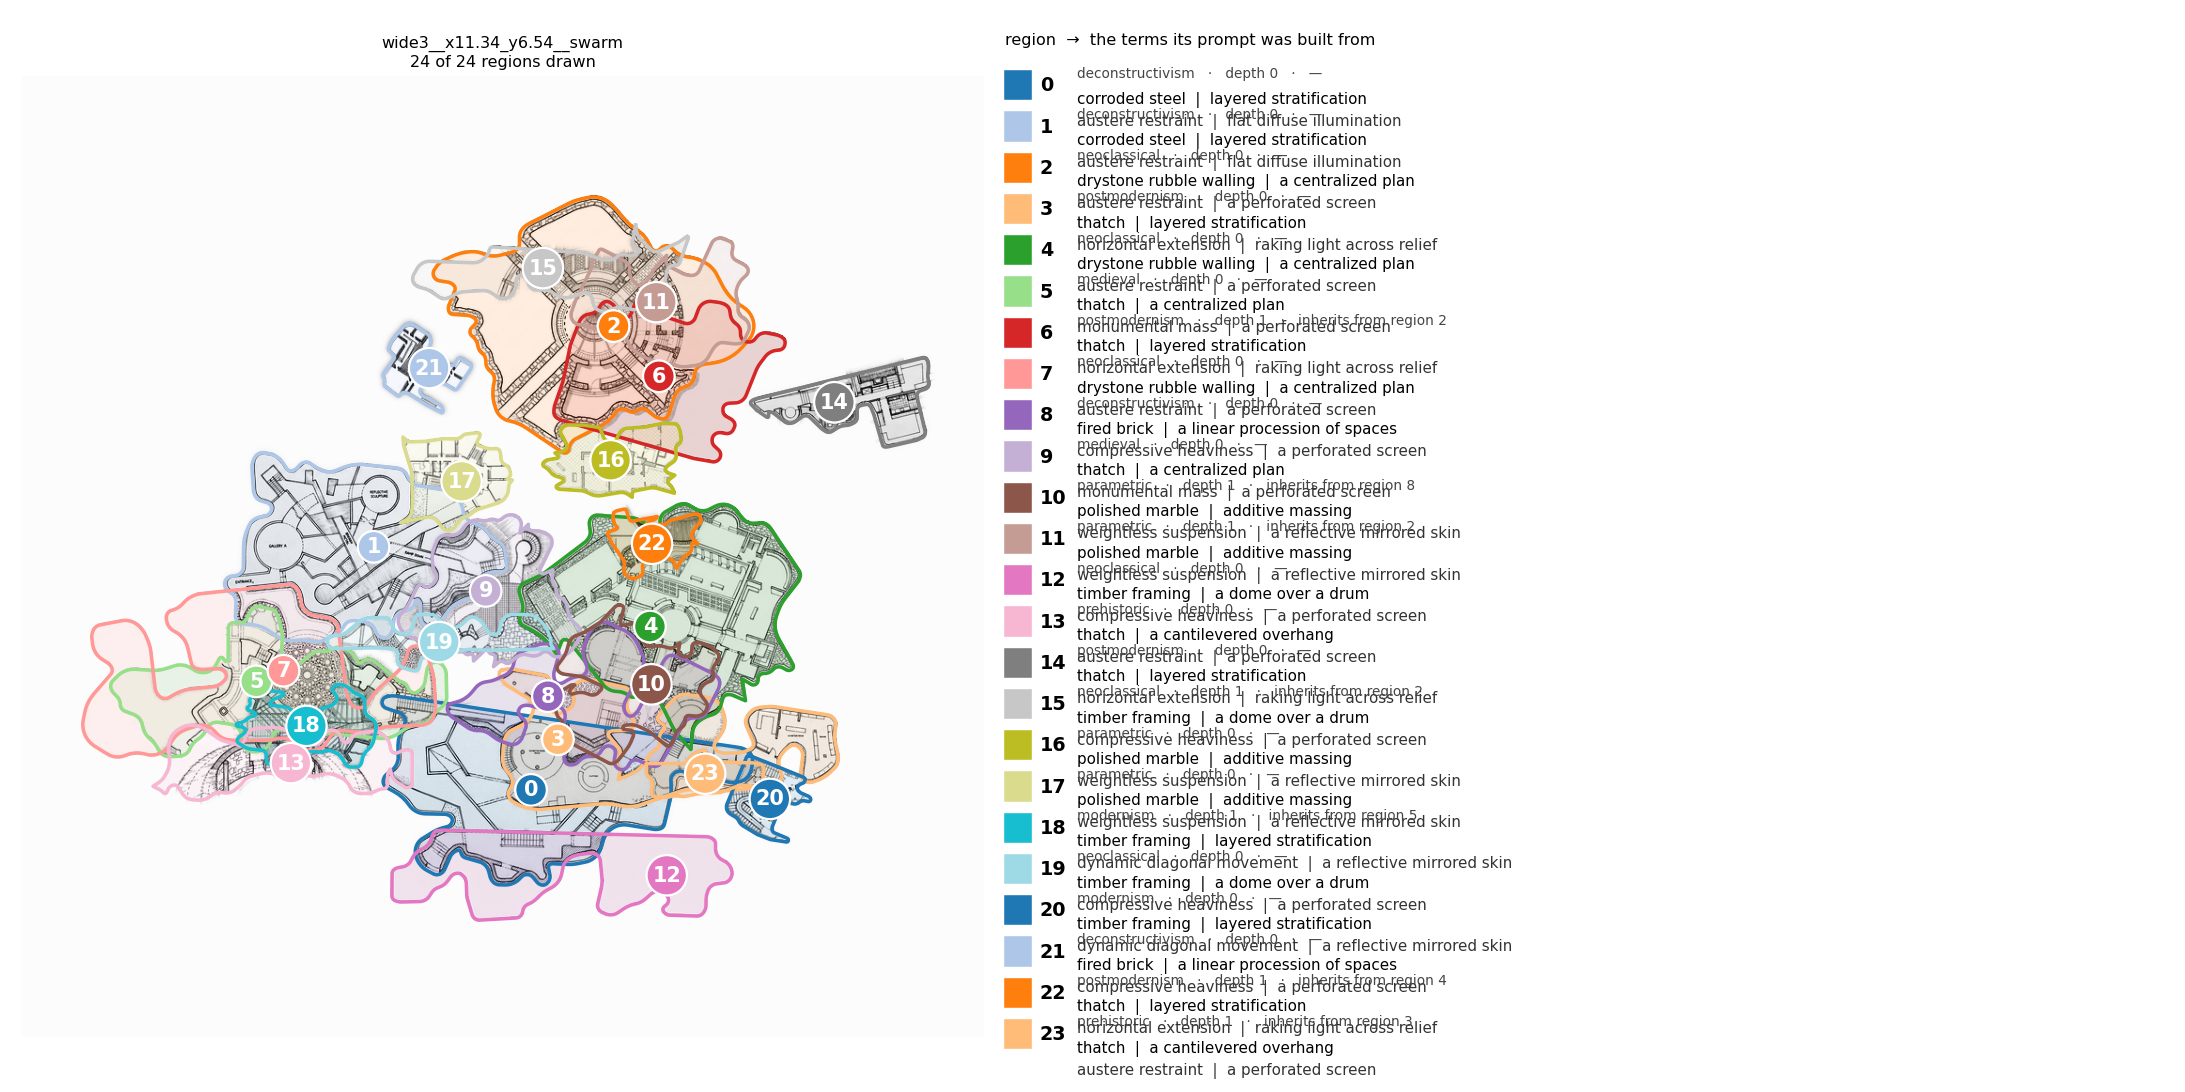

The data file committed next to this chart (first rows):
region, drawn, depth, parent, work_id, period, material, organization, gestalt, surface, prompt
0, True, 0, , 10_deconstructivisme6461ba578, deconstructivism, corroded steel, layered stratification, austere restraint, flat diffuse illumination, hjdk, architectural drawing, orthographi…
1, True, 0, , 10_deconstructivisme6461ba578, deconstructivism, corroded steel, layered stratification, austere restraint, flat diffuse illumination, hjdk, architectural drawing, orthographi…
2, True, 0, , 06_neoclassical925ef7b94c, neoclassical, drystone rubble walling, a centralized plan, austere restraint, a perforated screen, hjdk, architectural drawing, orthographi…
3, True, 0, , 14_postmodernism4725503cac, postmodernism, thatch, layered stratification, horizontal extension, raking light across relief, hjdk, architectural drawing, orthographi…
4, True, 0, , 06_neoclassical925ef7b94c, neoclassical, drystone rubble walling, a centralized plan, austere restraint, a perforated screen, hjdk, architectural drawing, orthographi…
5, True, 0, , 03_medievale4a8a092a2, medieval, thatch, a centralized plan, monumental mass, a perforated screen, hjdk, architectural drawing, orthographi…
6, True, 1, 2, 14_postmodernism4725503cac, postmodernism, thatch, layered stratification, horizontal extension, raking light across relief, hjdk, architectural drawing, orthographi…
7, True, 0, , 06_neoclassical925ef7b94c, neoclassical, drystone rubble walling, a centralized plan, austere restraint, a perforated screen, hjdk, architectural drawing, orthographi…
8, True, 0, , 10_deconstructivismb0705340f4, deconstructivism, fired brick, a linear procession of spaces, compressive heaviness, a perforated screen, hjdk, architectural drawing, orthographi…
9, True, 0, , 03_medievale4a8a092a2, medieval, thatch, a centralized plan, monumental mass, a perforated screen, hjdk, architectural drawing, orthographi…
10, True, 1, 8, 12_parametric67029a3d8b, parametric, polished marble, additive massing, weightless suspension, a reflective mirrored skin, hjdk, architectural drawing, orthographi…
11, True, 1, 2, 12_parametric67029a3d8b, parametric, polished marble, additive massing, weightless suspension, a reflective mirrored skin, hjdk, architectural drawing, orthographi…
12, True, 0, , 06_neoclassical2f499fa07d, neoclassical, timber framing, a dome over a drum, compressive heaviness, a perforated screen, hjdk, architectural drawing, orthographi…
13, True, 0, , 01_prehistoricd8d1cafe17, prehistoric, thatch, a cantilevered overhang, austere restraint, a perforated screen, hjdk, architectural drawing, orthographi…
14, True, 0, , 14_postmodernism4725503cac, postmodernism, thatch, layered stratification, horizontal extension, raking light across relief, hjdk, architectural drawing, orthographi…
15, True, 1, 2, 06_neoclassical2f499fa07d, neoclassical, timber framing, a dome over a drum, compressive heaviness, a perforated screen, hjdk, architectural drawing, orthographi…
16, True, 0, , 12_parametrice2c28b9e96, parametric, polished marble, additive massing, weightless suspension, a reflective mirrored skin, hjdk, architectural drawing, orthographi…
17, True, 0, , 12_parametric67029a3d8b, parametric, polished marble, additive massing, weightless suspension, a reflective mirrored skin, hjdk, architectural drawing, orthographi…
18, True, 1, 5, 07_modernism96a98656eb, modernism, timber framing, layered stratification, dynamic diagonal movement, a reflective mirrored skin, hjdk, architectural drawing, orthographi…
19, True, 0, , 06_neoclassical2f499fa07d, neoclassical, timber framing, a dome over a drum, compressive heaviness, a perforated screen, hjdk, architectural drawing, orthographi…
20, True, 0, , 07_modernism96a98656eb, modernism, timber framing, layered stratification, dynamic diagonal movement, a reflective mirrored skin, hjdk, architectural drawing, orthographi…
21, True, 0, , 10_deconstructivismb0705340f4, deconstructivism, fired brick, a linear procession of spaces, compressive heaviness, a perforated screen, hjdk, architectural drawing, orthographi…
22, True, 1, 4, 14_postmodernism4725503cac, postmodernism, thatch, layered stratification, horizontal extension, raking light across relief, hjdk, architectural drawing, orthographi…
23, True, 1, 3, 01_prehistoricd8d1cafe17, prehistoric, thatch, a cantilevered overhang, austere restraint, a perforated screen, hjdk, architectural drawing, orthographi…
